Run: headless pygame with SDL's dummy video driver; simulated clock (each Clock.tick advances the game by its frame time, no real sleeping); random seed 0; keys injected as events and as key.get_pressed() state; no mouse input.
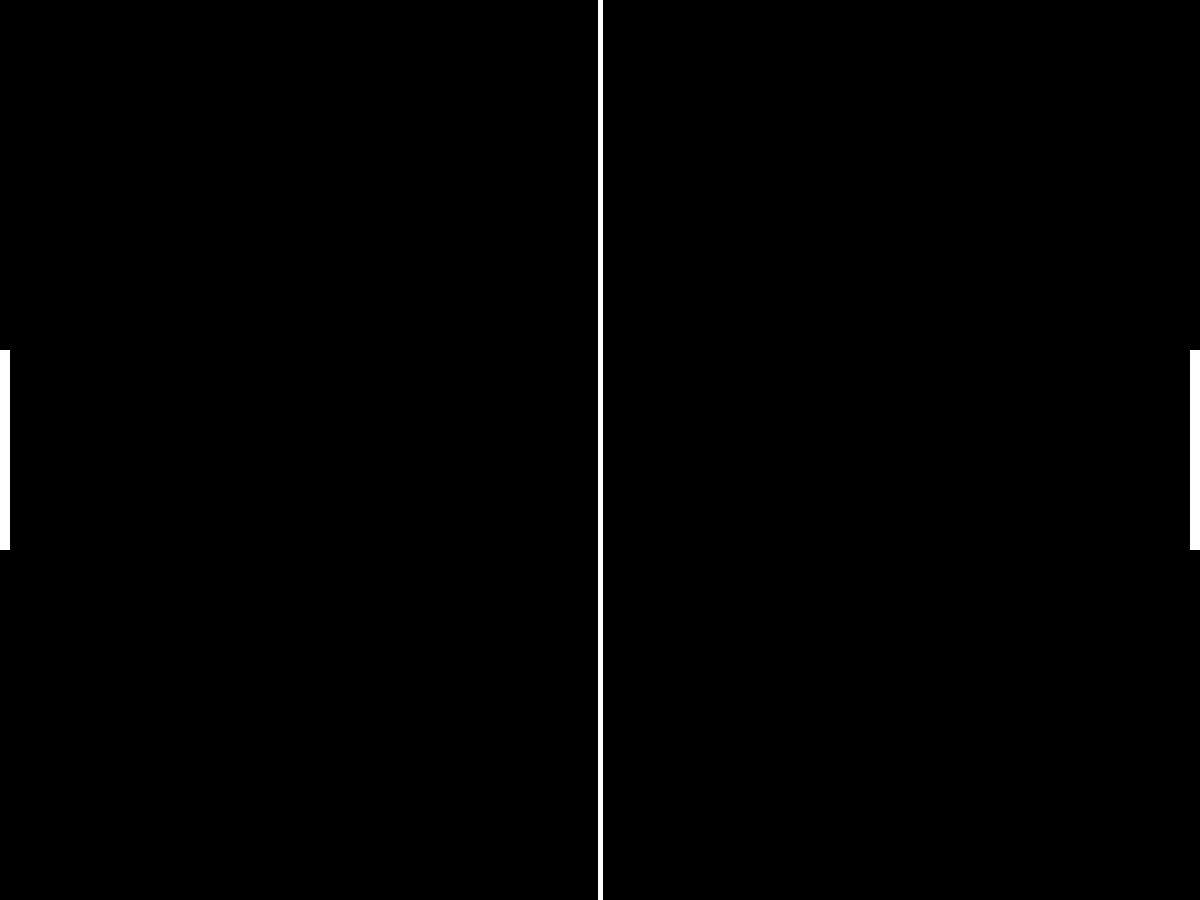
Frame 1 of 4 · flips 1–60 · no input
Frame 2 of 4 · flips 61–180 · tapped SPACE, RETURN · held RIGHT (→), D · screen unchanged from frame 1, image omitted
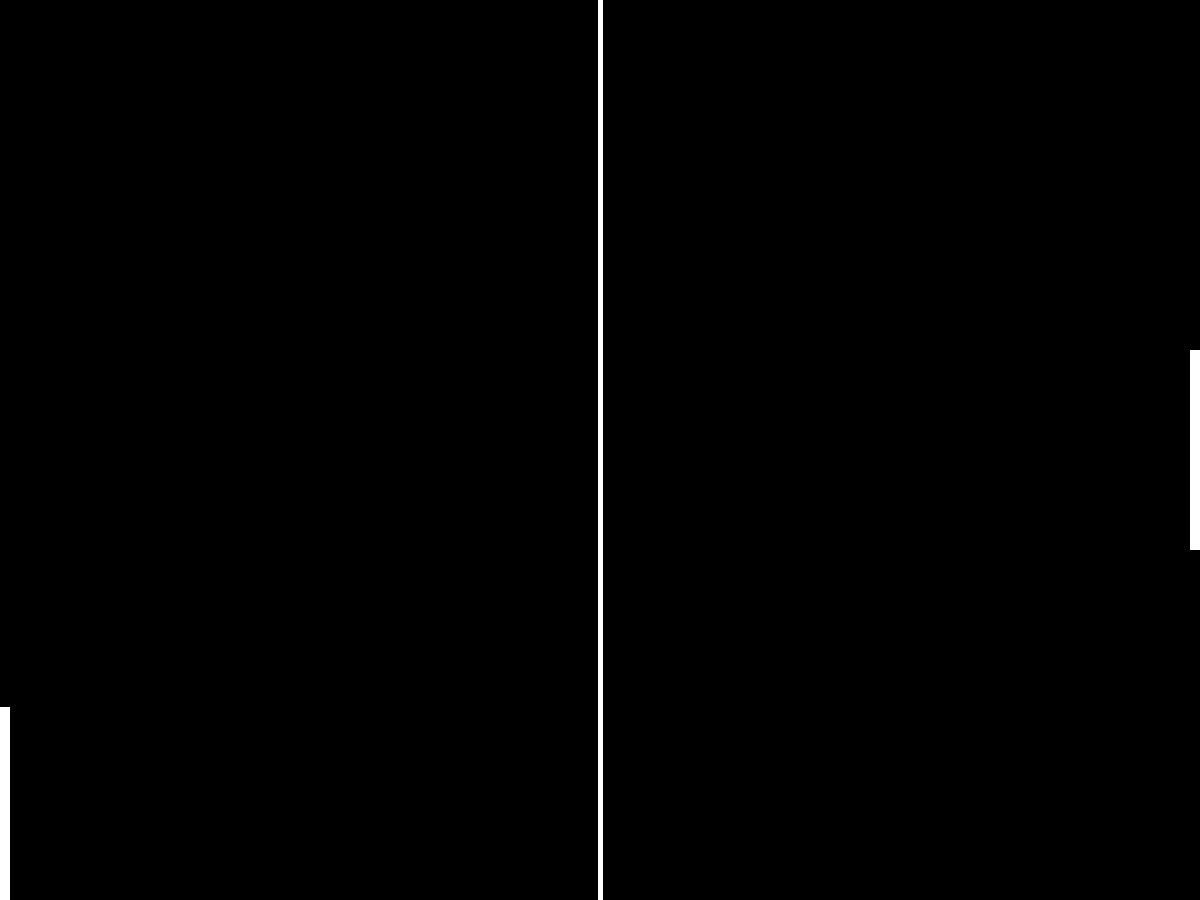
Frame 3 of 4 · flips 181–300 · held DOWN (↓), S
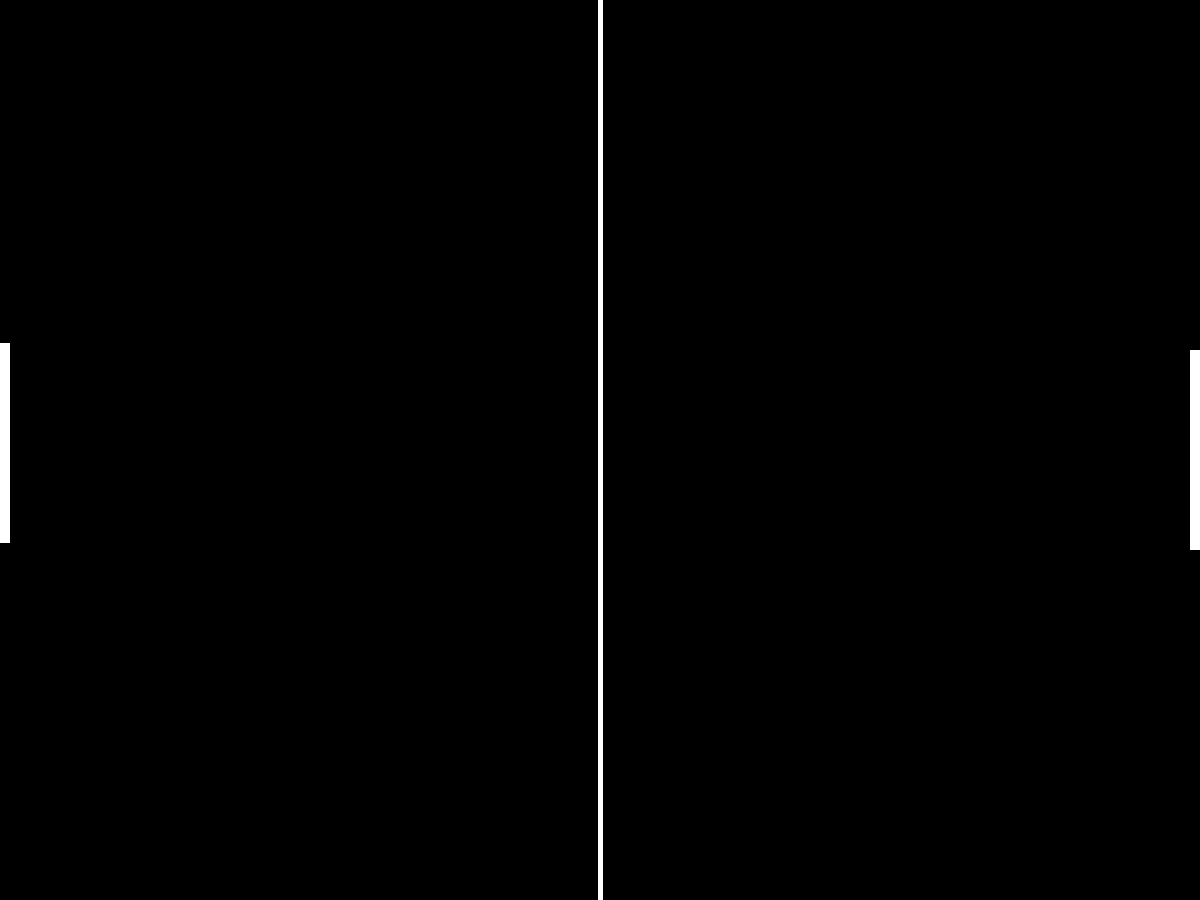
Frame 4 of 4 · flips 301–420 · held LEFT (←), A, UP (↑), W

The pygame program that drew these frames:

import pygame, sys
from pygame.locals import *

pygame.init()
#Initialises pygame. 

BLACK = (0,0,0)
WHITE = (255,255,255)
#OOOOH COLOURS

FPS = 60 #frames per second setting 

screenWidth = 1200
screenHeight = 900
# screen height and width in pixels, its like this for pure convenience. 

screen = pygame.display.set_mode((screenWidth,screenHeight))
# Makes a display window the size of my monitor. 

pygame.display.set_caption("My Game")
 
# Loop until the user clicks the close button.
done = False
 
# Used to manage how fast the screen updates
clock = pygame.time.Clock()
 
# Hide the mouse cursor
pygame.mouse.set_visible(0)
 
# Speed in pixels per frame
y_speed = 0

# Current position
y_coord = 350
while not done: #This is the main game loop - where all the magic happens babbyyyy
    for event in pygame.event.get():
        if event.type == QUIT:
            done = True
        elif event.type == pygame.KEYDOWN:
            # Figure out if it was an arrow key. If so
            # adjust speed.
            if event.key == pygame.K_UP:
                if y_coord < 0:
                    y_coord = 1
                    y_speed = 0
                elif y_coord > 700:
                    y_coord = 700
                    y_speed = 0
                else:    
                    y_speed = -3
            elif event.key == pygame.K_DOWN:
                if y_coord > 700:
                    y_coord = 700
                    y_speed = 0
                elif y_coord < 0:
                    y_coord = 0
                    y_speed = 0
                else:
                    y_speed = 3
 
        # User let up on a key
        elif event.type == pygame.KEYUP:
            # If it is an arrow key, reset vector back to zero
            if event.key == pygame.K_UP or event.key == pygame.K_DOWN:
                y_speed = 0
                if y_coord > 700:
                    y_coord = 700
                elif y_coord < 0:
                    y_coord = 0
    #game logic


    screen.fill(BLACK)
    #Fills screen with my colour of choice

    pygame.draw.rect(screen, WHITE, [0,y_coord,10,200])
    #Left paddle
    pygame.draw.rect(screen, WHITE, [1190,350,10,200])
    #Right Paddle
    pygame.draw.line(screen, WHITE, [600,0],[600,900],5)
    #Middle line
    pygame.display.flip()
    
    #Updates the display
    y_coord += y_speed
    clock.tick(FPS)



pygame.quit()
sys.exit()
